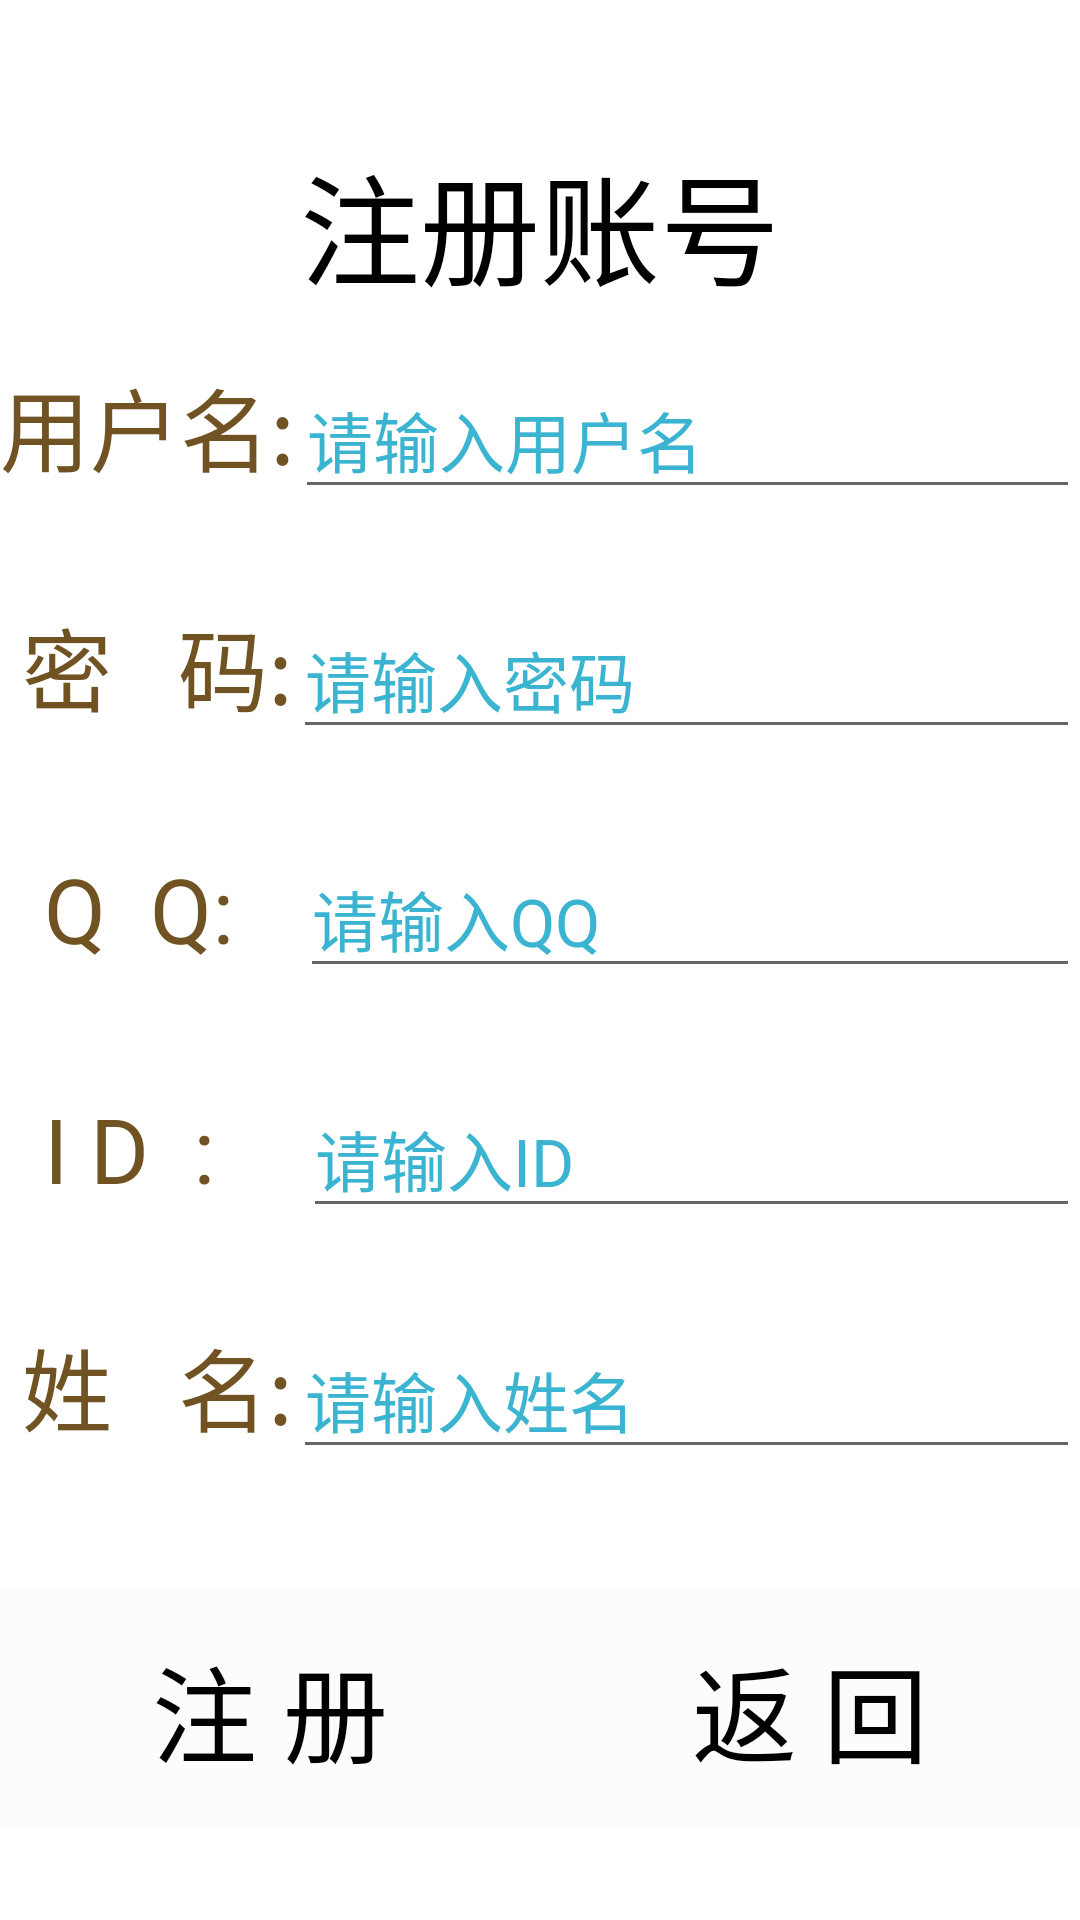

Here is an Android app screen rendered from its layout file. Give the layout XML and the strings, colors and styles it references.
<!-- AndroidManifest.xml: application theme Theme.BookSys -->
<!-- res/layout/activity_register.xml -->
<?xml version="1.0" encoding="utf-8"?>
<LinearLayout xmlns:android="http://schemas.android.com/apk/res/android"
    xmlns:app="http://schemas.android.com/apk/res-auto"
    xmlns:tools="http://schemas.android.com/tools"
    android:layout_width="match_parent"
    android:layout_height="match_parent"
    android:background="@color/white"
    android:orientation="vertical"

    tools:context=".Login">

    <LinearLayout
        android:layout_width="match_parent"
        android:layout_height="110dp"
        android:layout_gravity="center"
        android:paddingTop="30dp">

        <TextView
            android:layout_width="match_parent"
            android:layout_height="match_parent"
            android:gravity="center"
            android:paddingTop="10dp"
            android:textColor="@color/black"
            android:text="注册账号"
            android:textSize="40dp" />
    </LinearLayout>



    <LinearLayout style="@style/register_LinearLayout">

        <TextView
            style="@style/register_TextView"
            android:text="用户名:" />

        <EditText
            android:id="@+id/register_nickname"
            style="@style/register_EditText"
            android:digits="abcdefghijklmnopqrstuvwxyzABCDEFGHIJKLMNOPQRSTUVWXYZ"
            android:maxLength="12"
            android:hint="请输入用户名" />

    </LinearLayout>

    <LinearLayout style="@style/register_LinearLayout">


        <TextView
            style="@style/register_TextView"
            android:text=" 密   码:" />


        <EditText
            android:id="@+id/register_password"
            style="@style/register_EditText"
            android:hint="请输入密码"
            android:maxLength="11"
            android:inputType="textPassword" />

    </LinearLayout>

    <LinearLayout style="@style/register_LinearLayout">


        <TextView
            style="@style/register_TextView"
            android:text="  Q  Q:   " />

        <EditText
            android:id="@+id/register_qq"
            style="@style/register_EditText"
            android:inputType="number"
            android:maxLength="10"

            android:hint="请输入QQ" />
    </LinearLayout>

    <LinearLayout style="@style/register_LinearLayout">

        <TextView
            style="@style/register_TextView"
            android:text="  I D  :    " />

        <EditText
            android:id="@+id/register_id"
            style="@style/register_EditText"
            android:inputType="number"
            android:maxLength="8"

            android:hint="请输入ID" />

    </LinearLayout>

    <LinearLayout style="@style/register_LinearLayout">


        <TextView
            style="@style/register_TextView"
            android:text=" 姓   名:" />

        <EditText
            android:id="@+id/register_name"
            style="@style/register_EditText"
            android:inputType="textPersonName"
            android:maxLength="5"
            android:hint="请输入姓名" />

    </LinearLayout>

    <LinearLayout
        android:layout_width="match_parent"
        android:layout_height="100dp"
        android:layout_gravity="center"
        android:orientation="horizontal"
        android:paddingTop="20dp">

        <Button
            android:id="@+id/register"
            style="@style/register_button"
            android:text="注 册" />

        <Button
            android:id="@+id/register_back"
            style="@style/register_button"
            android:text="返 回" />
    </LinearLayout>


</LinearLayout>
<!-- resources referenced by this layout -->
<resources>
  <style name="register_EditText">
  
          <item name="android:layout_width">match_parent</item>
          <item name="android:layout_height">wrap_content</item>
  
          <item name="android:textColorHint">#3BB4D1</item>
          <item name="android:textSize">22dp</item>
  
          <item name="android:maxLines">1</item>
          <item name="android:inputType">text</item>
  
      </style>
  
      注册界面输入框LinearLayout的style
  <style name="register_LinearLayout">
          <item name="android:layout_width">match_parent</item>
          <item name="android:layout_height">80dp</item>
  
          <item name="android:paddingTop">10dp</item>
      </style>
  
  
      注册界面RadioButton的style
  <style name="register_TextView">
          <item name="android:layout_width">wrap_content</item>
          <item name="android:layout_height">wrap_content</item>
          <item name="android:gravity">center</item>
          <item name="android:textColor">#715222</item>
          <item name="android:textSize">30dp</item>
  
      </style>
  
      注册界面EditText的style
  <style name="register_button">
          <item name="android:layout_width">160dp</item>
          <item name="android:layout_height">match_parent</item>
          <item name="android:background">@color/cardview_shadow_end_color</item>
          <item name="android:gravity">center</item>
          <item name="android:layout_weight">1</item>
          <item name="android:textSize">35dp</item>
          <item name="android:textColor">@color/black</item>
  
      </style>
  
      ************************************************************************************************
  
  
      底部菜单Button的style
  
  
  
  
      bookItem的textview
  <style name="Theme.BookSys" parent="Theme.MaterialComponents.DayNight.NoActionBar">
          
          <item name="colorPrimary">@color/purple_500</item>
          <item name="colorPrimaryVariant">@color/purple_700</item>
          <item name="colorOnPrimary">@color/white</item>
          
          <item name="colorSecondary">@color/teal_200</item>
          <item name="colorSecondaryVariant">@color/teal_700</item>
          <item name="colorOnSecondary">@color/black</item>
          
          <item name="android:statusBarColor" tools:targetApi="l">?attr/colorPrimaryVariant</item>
          
      </style>
  <!-- not gathered from this repository: default colours our renderer supplied (Android Studio template values) -->
  <color name="purple_500">#FF6200EE</color>
  <color name="purple_700">#FF3700B3</color>
  <color name="teal_200">#FF03DAC5</color>
  <color name="teal_700">#FF018786</color>
  <color name="black">#FF000000</color>
  <color name="white">#FFFFFFFF</color>
</resources>
